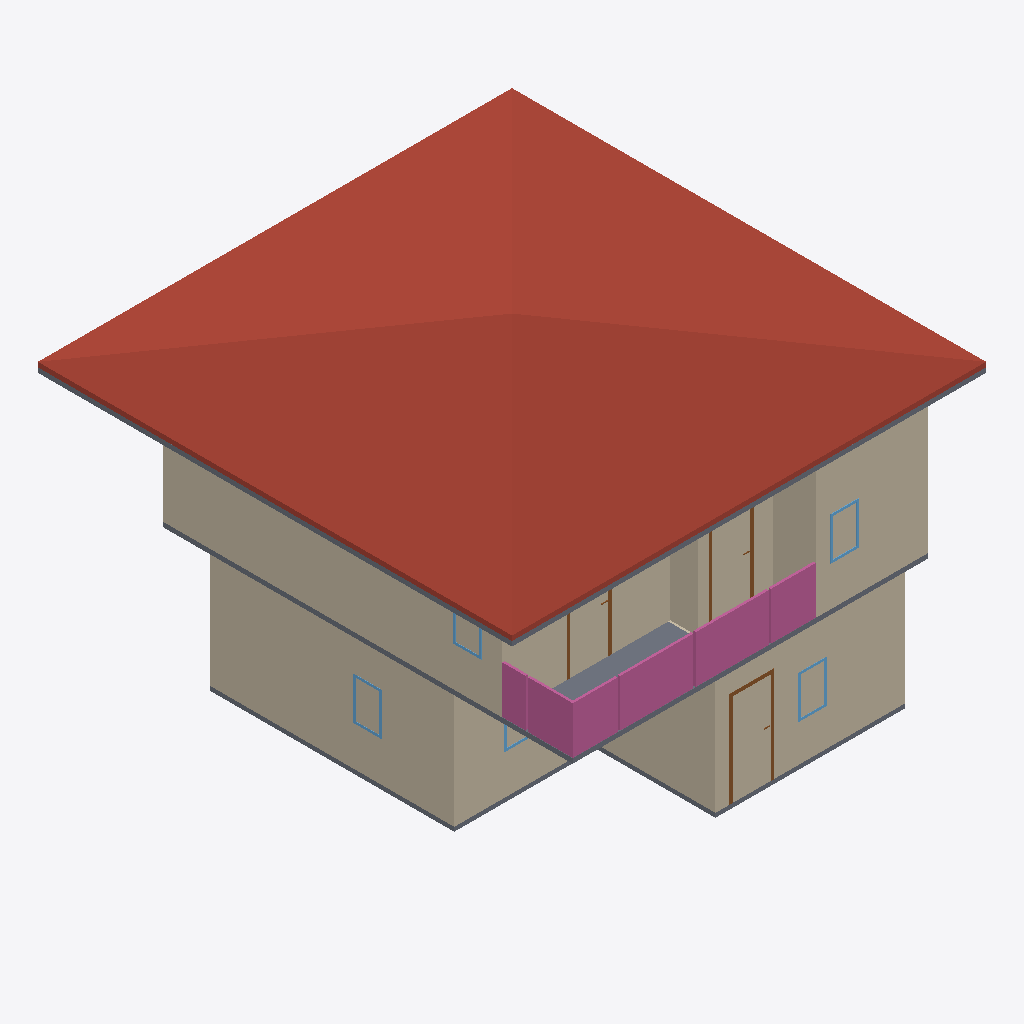
Isometric view of an IFC building model (IFC-SPF (STEP), schema IFC4, length unit metre), seen from the south-west, elements coloured by IFC class: 10 walls (beige), 5 windows (light blue), 4 railings (pink), 3 slabs (grey), 3 doors (brown), 1 roof (red-brown).
Extent 10.0 m × 10.0 m × 7.2 m (x, y, z). Storeys (2): GF at 0.00 m; 2F at 3.00 m. Elements (60): 27 IfcWall, 10 IfcDoor, 9 IfcWindow, 7 IfcRailing, 4 IfcSlab, 2 IfcStairFlight, 1 IfcRoof.

HEADER;
FILE_DESCRIPTION(('ViewDefinition[DesignTransferView]'),'2;1');
FILE_NAME('s03-activity.ifc','2026-10-10T20:37:04+08:00',(''),(''),'IfcOpenShell 0.8.5-post1','Bonsai 0.8.5-post1','Nobody');
FILE_SCHEMA(('IFC4'));
ENDSEC;
DATA;
#1=IFCPROJECT('3XytcXws5E$fbaf73397T0',$,'My Project',$,$,$,$,(#10,#22),#5);
#27=IFCSITE('08xTmO9W51SRRTqPMUI1U3',$,'My Site',$,$,#50,$,$,$,$,$,$,$,$);
#33=IFCBUILDING('21Qyjw3hfFTPHD50RHSMSo',$,'My Building',$,$,#56,$,$,$,$,$,$);
#39=IFCBUILDINGSTOREY('1gu6Bi20f478CGZPE_VIeH',$,'GF',$,$,#62,$,$,$,$);
#63=IFCBUILDINGSTOREY('3Deq1glAX8CP1JSj$bn6wS',$,'2F',$,$,#7224,$,$,$,$);
#5923=IFCROOF('1DWwys8Zr1Q83gMErGJx0i',$,'Roof',$,$,#7229,#5932,$,$);
#214=IFCWALL('2UixL8yaz81eGqDCw0DdwT',$,'Wall',$,$,#529,#220,$,$);
#3180=IFCWALL('2LQh8WLFz96hQ203nuHojC',$,'Wall',$,$,#7329,#3186,$,$);
#87=IFCWALL('0WVhE7IgX5vur9Li3xFooI',$,'Wall',$,$,#100,#95,$,$);
#3055=IFCWALL('2doX0B4QX2UBBzBF6UfyI7',$,'Wall',$,$,#7304,#3061,$,$);
#3205=IFCWALL('0gNd82qI19ERbr4aNWQV3I',$,'Wall',$,$,#7334,#3211,$,$);
#264=IFCWALL('2LZ4e2gOX3Y9etOfnLoJCh',$,'Wall',$,$,#593,#270,$,$);
#239=IFCWALL('30naVADhrBZechQY6zHSnR',$,'Wall',$,$,#561,#245,$,$);
#4211=IFCSLAB('1DNtWHkZL21A4ltjGLEzKr',$,'Slab',$,$,#7294,#4226,$,$);
#3255=IFCWALL('3XSqGcSg95HhIN4_cTw55z',$,'Wall',$,$,#7344,#3261,$,$);
#5801=IFCRAILING('0elckdB2PA2xSXfJF4aU2i',$,'Railing',$,$,#7264,#5809,$,$);
#5779=IFCRAILING('2sPYxwWwzFUO6z75Usswgu',$,'Railing',$,$,#7259,#5788,$,$);
#7187=IFCSLAB('2b$K4p23H0C903r1I3rR7$',$,'Slab',$,$,#7399,#7202,$,$);
#5843=IFCRAILING('1ra7WFiI5FTA3so$A85Uwx',$,'Railing',$,$,#7274,#5851,$,$);
#3029=IFCWALL('2Kkg$1lUb8eBD7lYG3jZRu',$,'Wall',$,$,#7299,#3036,$,$);
#5822=IFCRAILING('0IaT4vKIP7aOu3wompu7r5',$,'Railing',$,$,#7269,#5830,$,$);
#6113=IFCSLAB('1z7KplNlH70O1lqMN_6Glp',$,'Slab',$,$,#7404,#6128,$,$);
#3230=IFCWALL('1BLFO$waj4aAyZ0xe2mPDO',$,'Wall',$,$,#7339,#3236,$,$);
#1000=IFCDOOR('0Xg2Kx4U94T90C5Oc$LIL2',$,'Door',$,$,#2915,#1009,$,2.0,0.8999999761581421,$,$,$);
#4409=IFCDOOR('1cjVoABSHAeAGWubEsQXir',$,'Door',$,$,#7234,#4418,$,2.0,0.8999999761581421,$,.SINGLE_SWING_LEFT.,$);
#6979=IFCDOOR('1urosg1HL6z8jE4k3yOt63',$,'Door',$,$,#7389,#6988,$,2.0,0.8999999761581421,$,$,$);
#5136=IFCWINDOW('3h2luumW92ug6JAo7VcWq9',$,'Window',$,$,#7369,#5145,$,0.8999999761581421,0.6000000238418579,$,$,$);
#2517=IFCWINDOW('0Ds0LuDCL4GuUdX0wsUeBw',$,'Window',$,$,#2940,#2526,$,0.8999999761581421,0.6000000238418579,$,$,$);
#1937=IFCWINDOW('2RM88taqfCaOY1EQbzqqv3',$,'Window',$,$,#2930,#1946,$,0.8999999761581421,0.6000000238418579,$,$,$);
#5271=IFCWINDOW('0lfYqzSpfC$QhakYrmA1mT',$,'Window',$,$,#7374,#5280,$,0.8999999761581421,0.6000000238418579,$,$,$);
#2132=IFCWINDOW('017njZwrP5jeqllUocU1L8',$,'Window',$,$,#2935,#2141,$,0.8999999761581421,1.2000000476837158,$,.DOUBLE_PANEL_VERTICAL.,$);
ENDSEC;
